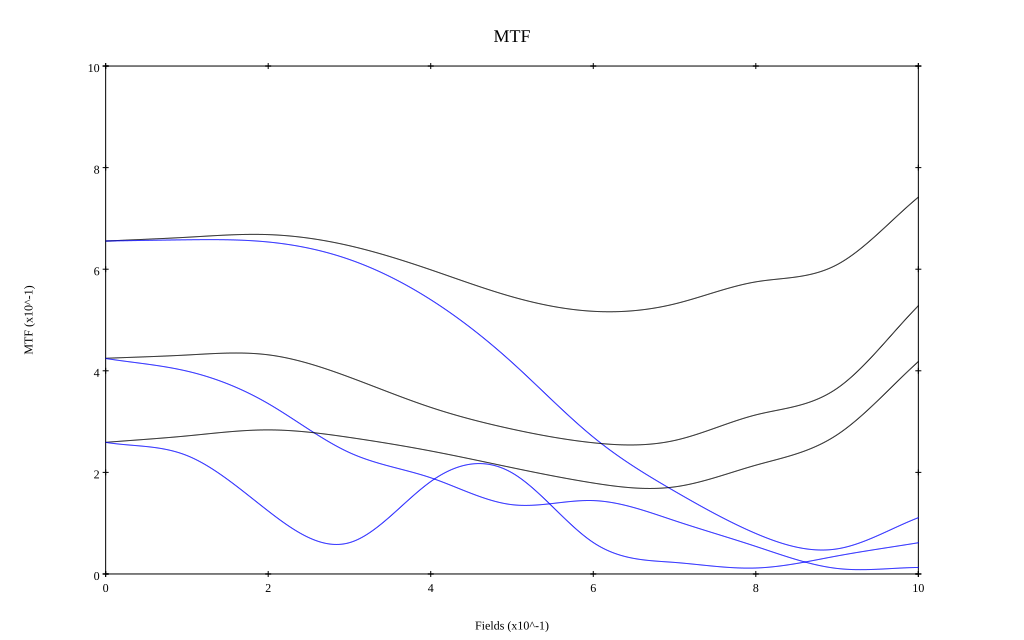

Source data for this figure (header and first rows):
, 0, 0.1, 0.2, 0.3, 0.4, 0.5, 0.6, 0.7, 0.8, 0.9, 1
10 sag, 0.655, 0.663, 0.668, 0.646, 0.599, 0.546, 0.517, 0.532, 0.575, 0.609, 0.742
10 tan, 0.655, 0.658, 0.654, 0.619, 0.54, 0.416, 0.269, 0.163, 0.08, 0.049, 0.111
30 sag, 0.425, 0.431, 0.431, 0.387, 0.328, 0.285, 0.258, 0.263, 0.313, 0.365, 0.528
30 tan, 0.424, 0.399, 0.335, 0.239, 0.189, 0.136, 0.144, 0.105, 0.054, 0.011, 0.013
50 sag, 0.259, 0.272, 0.284, 0.269, 0.242, 0.209, 0.179, 0.171, 0.214, 0.274, 0.418
50 tan, 0.259, 0.233, 0.124, 0.062, 0.182, 0.199, 0.062, 0.023, 0.012, 0.035, 0.061
